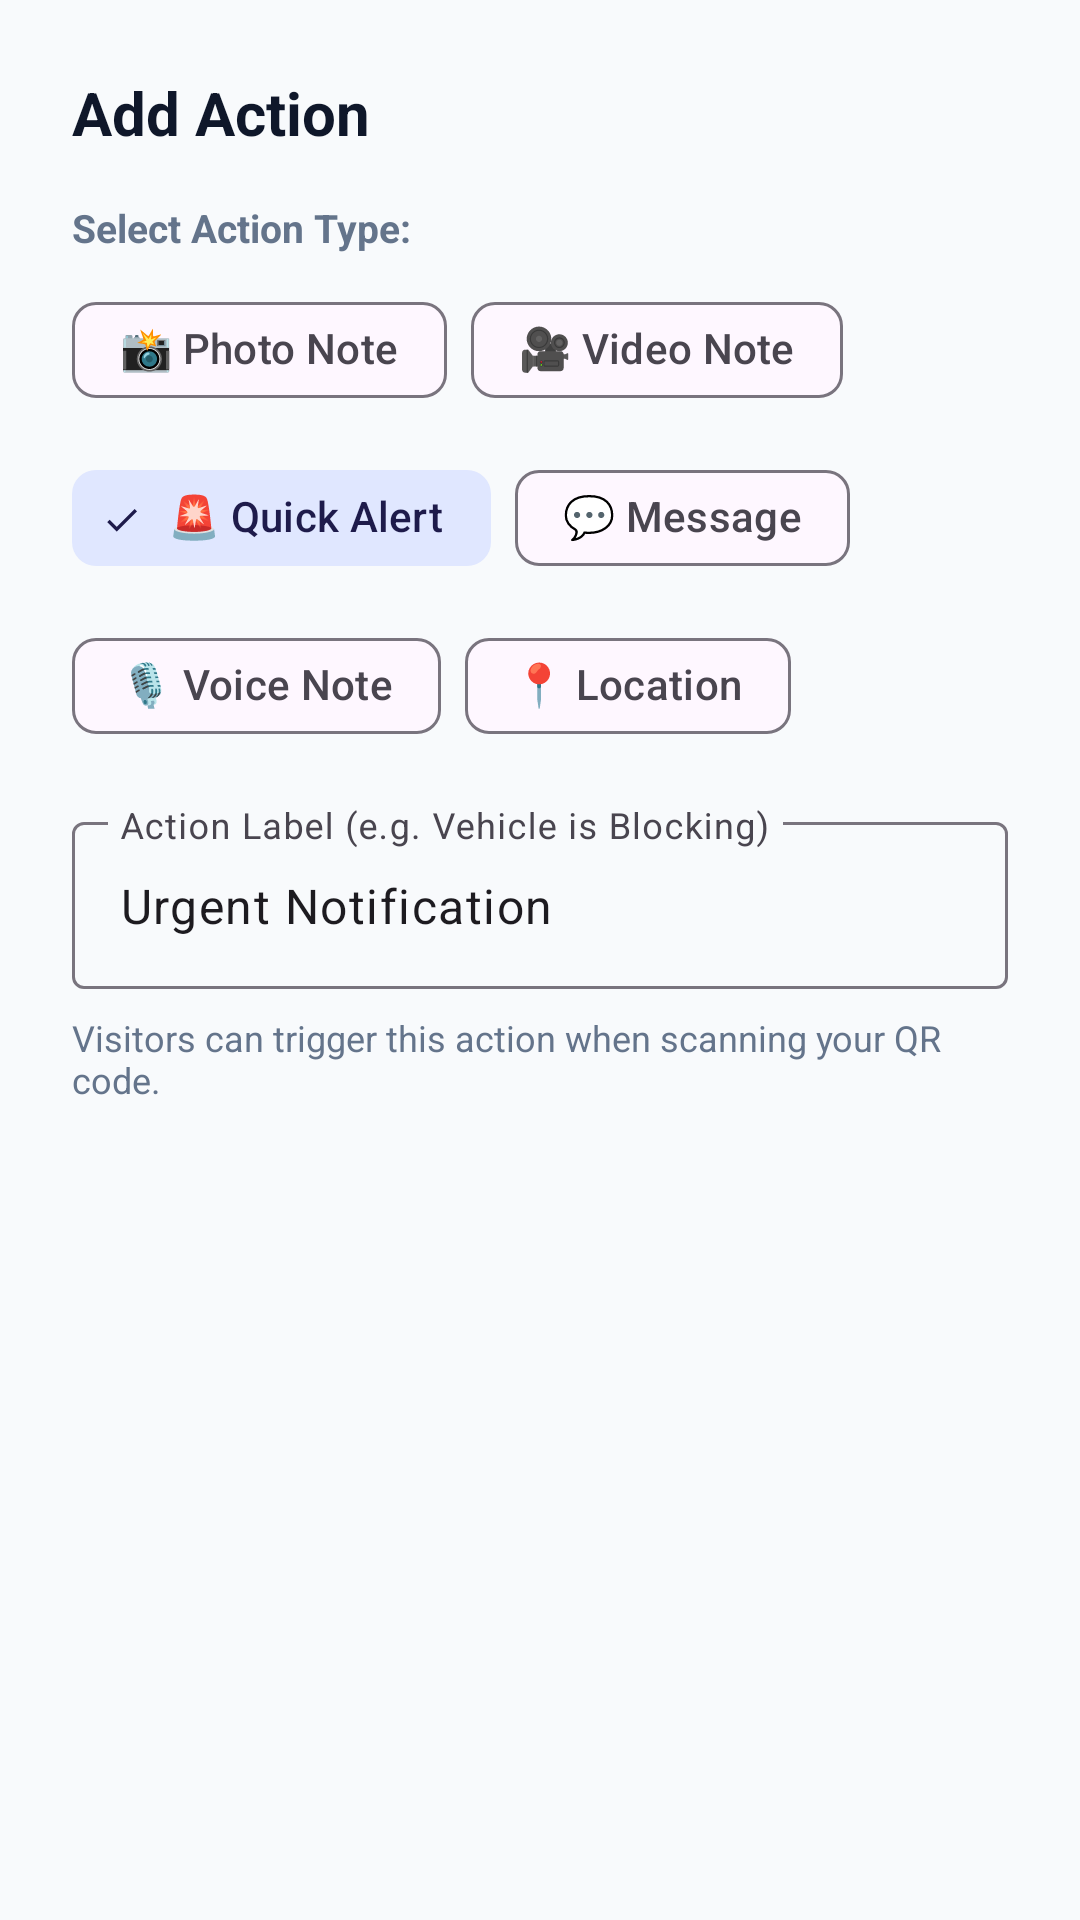

Layout XML and referenced resources for this Android screen:
<!-- AndroidManifest.xml: application theme Theme.QRConnect -->
<!-- res/layout/dialog_add_action.xml -->
<?xml version="1.0" encoding="utf-8"?>
<LinearLayout xmlns:android="http://schemas.android.com/apk/res/android"
    xmlns:app="http://schemas.android.com/apk/res-auto"
    android:layout_width="match_parent"
    android:layout_height="wrap_content"
    android:orientation="vertical"
    android:padding="24dp">

    <TextView
        android:layout_width="wrap_content"
        android:layout_height="wrap_content"
        android:layout_marginBottom="16dp"
        android:text="@string/add_action"
        android:textColor="@color/on_surface"
        android:textSize="20sp"
        android:textStyle="bold" />

    <TextView
        android:layout_width="wrap_content"
        android:layout_height="wrap_content"
        android:layout_marginBottom="8dp"
        android:text="Select Action Type:"
        android:textColor="@color/on_surface_variant"
        android:textSize="13sp"
        android:textStyle="bold" />

    <com.google.android.material.chip.ChipGroup
        android:id="@+id/chipGroupActionType"
        android:layout_width="match_parent"
        android:layout_height="wrap_content"
        android:layout_marginBottom="16dp"
        app:selectionRequired="true"
        app:singleSelection="true">

        <com.google.android.material.chip.Chip
            android:id="@+id/chipPhoto"
            style="@style/Widget.Material3.Chip.Filter"
            android:layout_width="wrap_content"
            android:layout_height="wrap_content"
            android:text="📸 Photo Note" />

        <com.google.android.material.chip.Chip
            android:id="@+id/chipVideo"
            style="@style/Widget.Material3.Chip.Filter"
            android:layout_width="wrap_content"
            android:layout_height="wrap_content"
            android:text="🎥 Video Note" />

        <com.google.android.material.chip.Chip
            android:id="@+id/chipAlert"
            style="@style/Widget.Material3.Chip.Filter"
            android:layout_width="wrap_content"
            android:layout_height="wrap_content"
            android:checked="true"
            android:text="🚨 Quick Alert" />

        <com.google.android.material.chip.Chip
            android:id="@+id/chipMessage"
            style="@style/Widget.Material3.Chip.Filter"
            android:layout_width="wrap_content"
            android:layout_height="wrap_content"
            android:text="💬 Message" />

        <com.google.android.material.chip.Chip
            android:id="@+id/chipVoice"
            style="@style/Widget.Material3.Chip.Filter"
            android:layout_width="wrap_content"
            android:layout_height="wrap_content"
            android:text="🎙️ Voice Note" />

        <com.google.android.material.chip.Chip
            android:id="@+id/chipLocation"
            style="@style/Widget.Material3.Chip.Filter"
            android:layout_width="wrap_content"
            android:layout_height="wrap_content"
            android:text="📍 Location" />
    </com.google.android.material.chip.ChipGroup>

    <com.google.android.material.textfield.TextInputLayout
        style="@style/Widget.Material3.TextInputLayout.OutlinedBox"
        android:layout_width="match_parent"
        android:layout_height="wrap_content"
        android:layout_marginBottom="8dp"
        android:hint="@string/action_label_hint">

        <com.google.android.material.textfield.TextInputEditText
            android:id="@+id/etActionLabel"
            android:layout_width="match_parent"
            android:layout_height="wrap_content"
            android:inputType="textCapSentences"
            android:text="Urgent Notification" />
    </com.google.android.material.textfield.TextInputLayout>

    <TextView
        android:id="@+id/tvActionHint"
        android:layout_width="wrap_content"
        android:layout_height="wrap_content"
        android:text="Visitors can trigger this action when scanning your QR code."
        android:textColor="@color/on_surface_variant"
        android:textSize="12sp" />
</LinearLayout>
<!-- resources referenced by this layout -->
<resources>
  <color name="on_surface">#0F172A</color>
  <color name="on_surface_variant">#64748B</color>
  <string name="action_label_hint">Action Label (e.g. Vehicle is Blocking)</string>
  <string name="add_action">Add Action</string>
  <style name="Theme.QRConnect" parent="Theme.Material3.DayNight.NoActionBar">
          <item name="colorPrimary">@color/primary</item>
          <item name="colorPrimaryDark">@color/primary_dark</item>
          <item name="colorSecondary">@color/secondary</item>
          <item name="colorSecondaryContainer">@color/secondary_container</item>
          <item name="colorOnSecondaryContainer">@color/on_secondary_container</item>
          
          <item name="android:statusBarColor">@color/surface</item>
          <item name="android:windowLightStatusBar">true</item>
          <item name="android:colorBackground">@color/background</item>
          <item name="android:fitsSystemWindows">true</item>
  
          
          <item name="bottomNavigationStyle">@style/Widget.App.BottomNavigationView</item>
      </style>
  <color name="primary">#4F46E5</color>
  <color name="primary_dark">#4338CA</color>
  <color name="secondary">#6366F1</color>
  <color name="secondary_container">#E0E7FF</color>
  <color name="on_secondary_container">#1E1B4B</color>
  <color name="surface">#FFFFFF</color>
  <color name="background">#F8FAFC</color>
  <style name="Widget.App.BottomNavigationView" parent="Widget.Material3.BottomNavigationView">
          <item name="backgroundTint">@color/surface</item>
          <item name="itemIconTint">@color/selector_nav_icon</item>
          <item name="itemTextColor">@color/selector_nav_icon</item>
          <item name="itemActiveIndicatorStyle">@style/Widget.App.NavIndicator</item>
          <item name="elevation">8dp</item>
      </style>
  <style name="Widget.App.NavIndicator" parent="Widget.Material3.BottomNavigationView.ActiveIndicator">
          <item name="android:color">@color/primary_container</item>
      </style>
  <color name="primary_container">#EEF2FF</color>
</resources>
